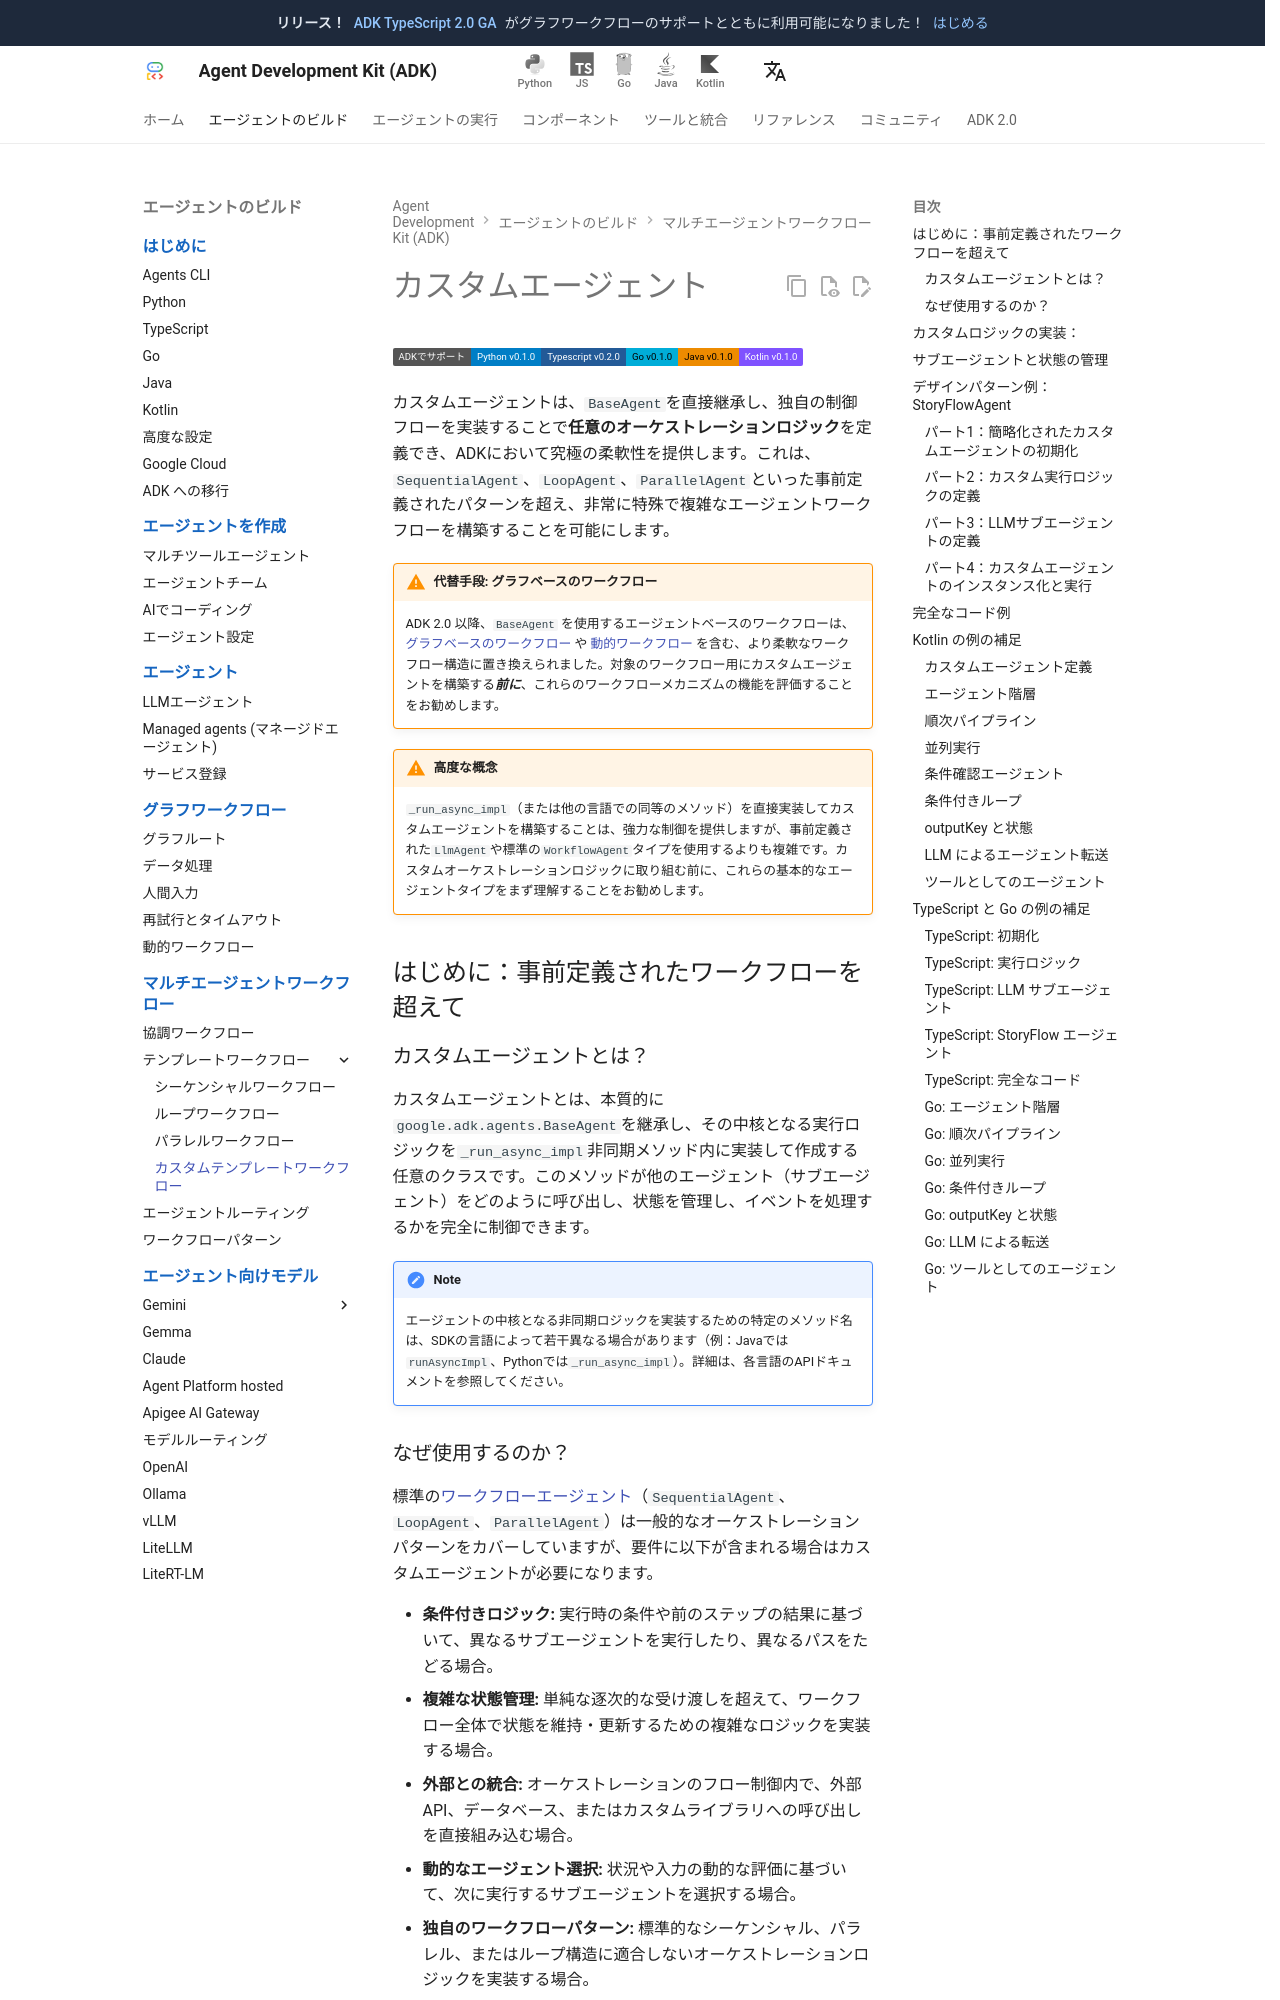

repository: adk-labs/adk-docs · page: ja/agents/custom-agents/index.html · generator: mkdocs

# カスタムエージェント

<div class="language-support-tag">
  <span class="lst-supported">ADKでサポート</span><span class="lst-python">Python v0.1.0</span><span class="lst-typescript">Typescript v0.2.0</span><span class="lst-go">Go v0.1.0</span><span class="lst-java">Java v0.1.0</span><span class="lst-kotlin">Kotlin v0.1.0</span>
</div>

カスタムエージェントは、`BaseAgent`を直接継承し、独自の制御フローを実装することで**任意のオーケストレーションロジック**を定義でき、ADKにおいて究極の柔軟性を提供します。これは、`SequentialAgent`、`LoopAgent`、`ParallelAgent`といった事前定義されたパターンを超え、非常に特殊で複雑なエージェントワークフローを構築することを可能にします。

!!! warning "代替手段: グラフベースのワークフロー"

    ADK 2.0 以降、`BaseAgent` を使用するエージェントベースのワークフローは、[グラフベースのワークフロー](/ja/graphs/) や [動的ワークフロー](/ja/graphs/dynamic/) を含む、より柔軟なワークフロー構造に置き換えられました。対象のワークフロー用にカスタムエージェントを構築する***前に***、これらのワークフローメカニズムの機能を評価することをお勧めします。

!!! warning "高度な概念"

    `_run_async_impl`（または他の言語での同等のメソッド）を直接実装してカスタムエージェントを構築することは、強力な制御を提供しますが、事前定義された`LlmAgent`や標準の`WorkflowAgent`タイプを使用するよりも複雑です。カスタムオーケストレーションロジックに取り組む前に、これらの基本的なエージェントタイプをまず理解することをお勧めします。

## はじめに：事前定義されたワークフローを超えて
